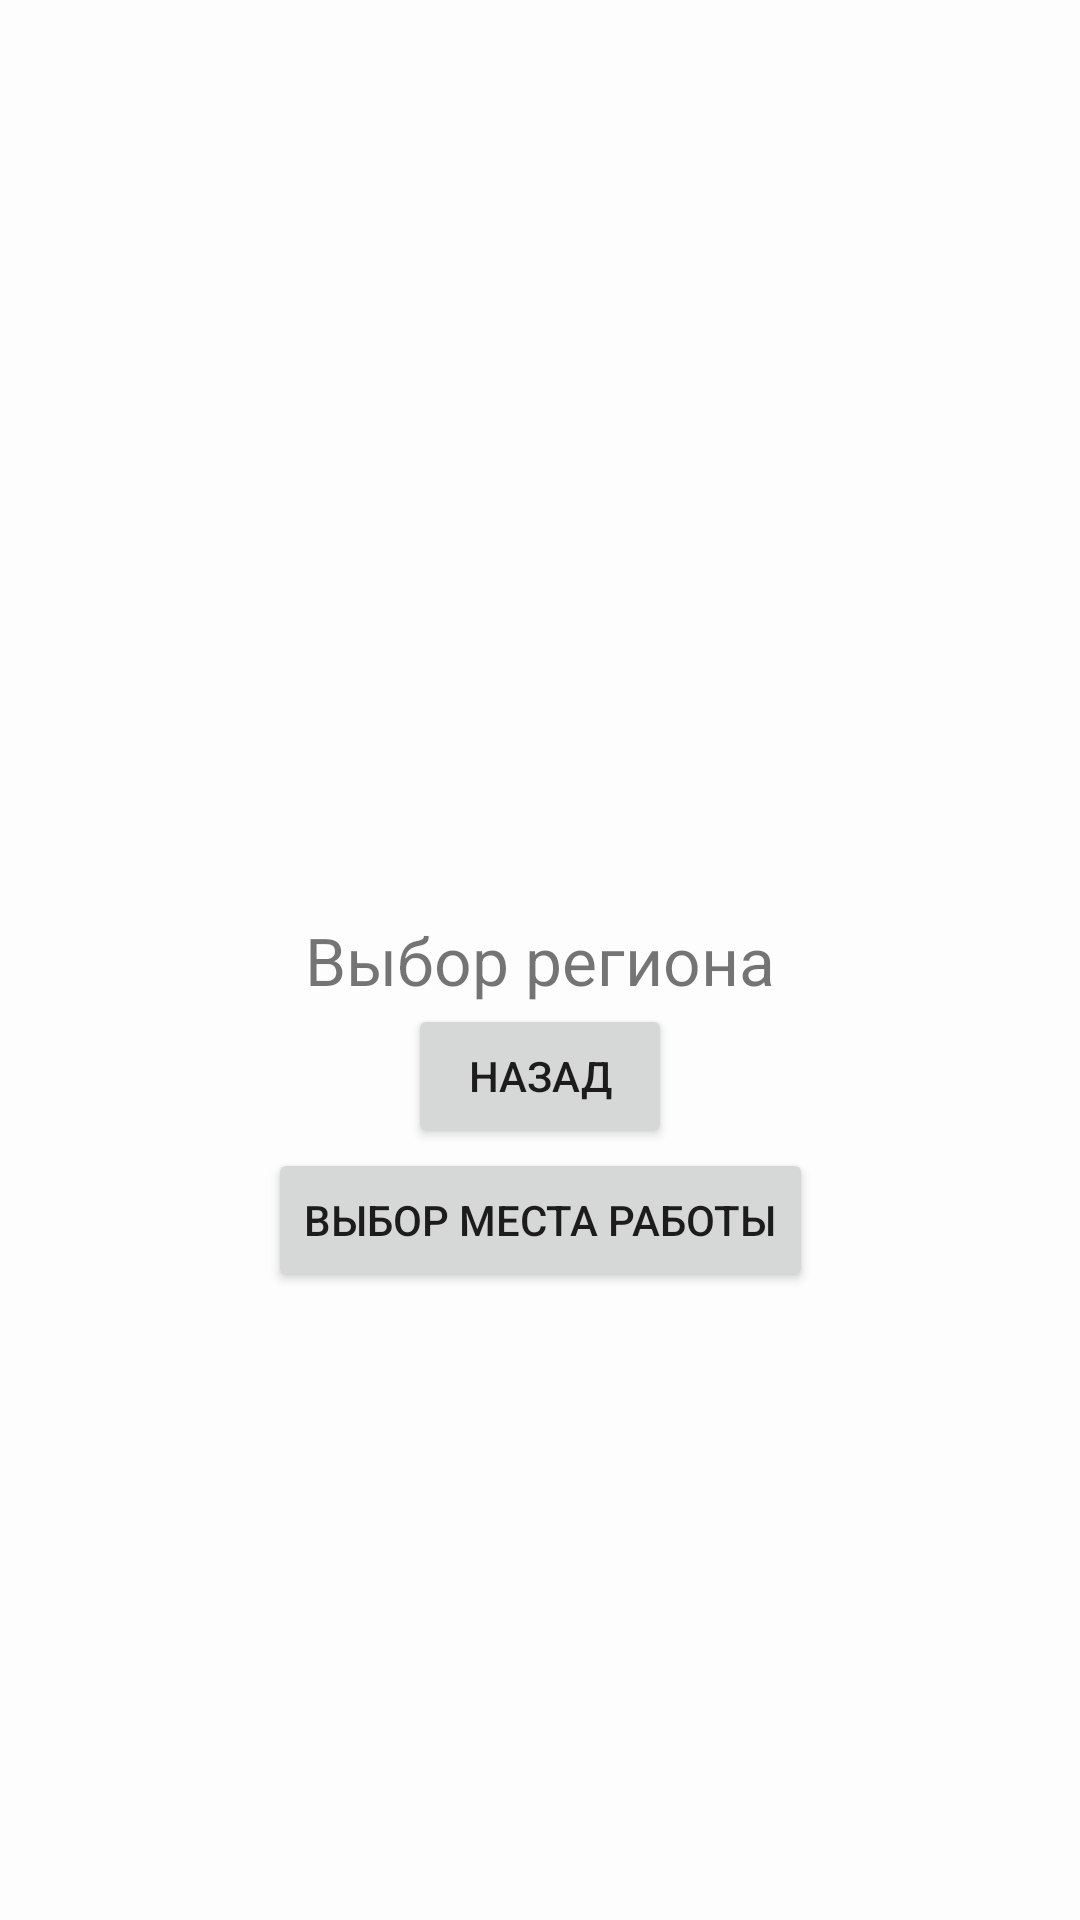

This screen was rendered from an Android layout file. Write that file and the resources it references.
<!-- AndroidManifest.xml: application theme Base.Theme.PracticumAndroidDiploma -->
<!-- res/layout/fragment_region_selection.xml -->
<?xml version="1.0" encoding="utf-8"?>
<androidx.constraintlayout.widget.ConstraintLayout xmlns:android="http://schemas.android.com/apk/res/android"
    xmlns:tools="http://schemas.android.com/tools"
    android:layout_width="match_parent"
    android:layout_height="match_parent"
    xmlns:app="http://schemas.android.com/apk/res-auto"
    tools:context=".ui.region_selection.RegionSelectionFragment">

    <TextView
        android:id="@+id/textView"
        android:layout_width="wrap_content"
        android:layout_height="wrap_content"
        app:layout_constraintTop_toTopOf="parent"
        app:layout_constraintBottom_toBottomOf="parent"
        app:layout_constraintStart_toStartOf="parent"
        app:layout_constraintEnd_toEndOf="parent"
        android:textSize="22sp"
        android:text="Выбор региона" />

    <Button
        android:id="@+id/button1"
        android:layout_width="wrap_content"
        android:layout_height="wrap_content"
        app:layout_constraintStart_toStartOf="parent"
        app:layout_constraintEnd_toEndOf="parent"
        app:layout_constraintTop_toBottomOf="@id/textView"
        android:text="Назад" />

    <Button
        android:id="@+id/button2"
        android:layout_width="wrap_content"
        android:layout_height="wrap_content"
        app:layout_constraintStart_toStartOf="parent"
        app:layout_constraintEnd_toEndOf="parent"
        app:layout_constraintTop_toBottomOf="@id/button1"
        android:text="Выбор места работы" />

</androidx.constraintlayout.widget.ConstraintLayout>
<!-- resources referenced by this layout -->
<resources>
  <style name="Base.Theme.PracticumAndroidDiploma" parent="Theme.MaterialComponents.DayNight.NoActionBar">
          
          
          <item name="android:colorBackground">@color/yp_white</item>
  
          <item name="colorPrimary">@color/yp_blue</item>
          <item name="colorOnPrimary">@color/yp_white</item>
          <item name="colorSecondary">@color/yp_light_gray</item>
          <item name="colorOnSecondary">@color/yp_gray</item>
          <item name="colorSurface">@color/yp_white</item>
          <item name="colorOnSurface">@color/yp_black</item>
  
          <item name="colorControlNormal">@color/yp_light_gray</item>
  
      </style>
  <color name="yp_white">#FDFDFD</color>
  <color name="yp_blue">#3772E7</color>
  <color name="yp_light_gray">#E6E8EB</color>
  <color name="yp_gray">#AEAFB4</color>
  <color name="yp_black">#1A1B22</color>
</resources>
